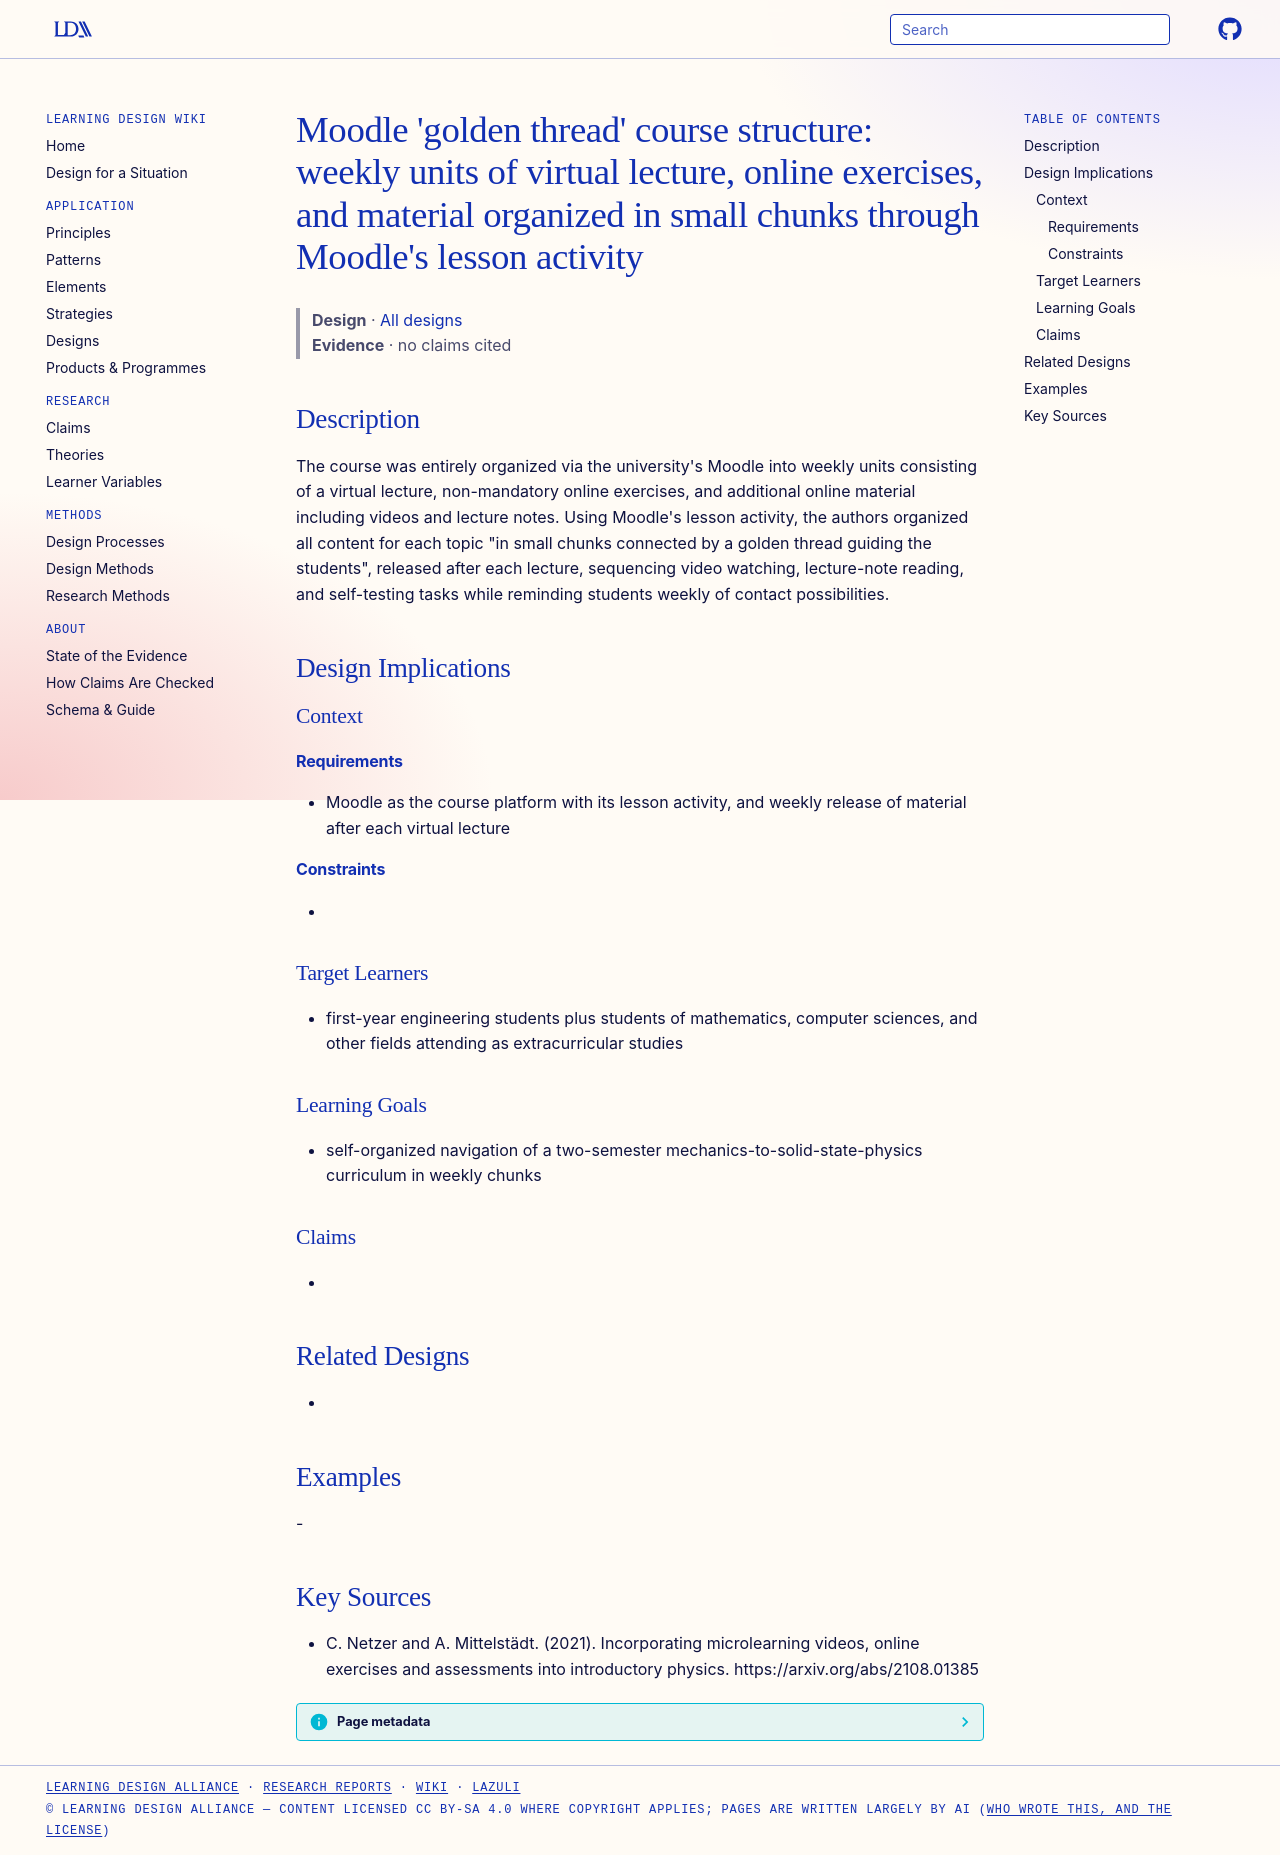

repository: Learning-Design-Alliance/learning-wiki · page: designs/moodle-golden-thread-weekly-course-structure/index.html · generator: mkdocs

---
type: design
id: moodle-golden-thread-weekly-course-structure
title: "Moodle 'golden thread' course structure: weekly units of virtual lecture, online exercises, and material organized in small chunks through Moodle's lesson activity"
description: "The course was entirely organized via the university's Moodle into weekly units consisting of a virtual lecture, non-mandatory online exercises, and additional online material including videos and lecture notes."
status: review
generated:
  by: "process:settle-candidates"
  at: 2026-11-19
sources:
  - id: c-netzer-and-a-mittelstädt-2021
    resource: "https://arxiv.org/abs/2108.01385"
    title: "C. Netzer and A. Mittelstädt. (2021). Incorporating microlearning videos, online exercises and assessments into introductory physics. https://arxiv.org/abs/2108.01385"
    author: C. Netzer and A. Mittelstädt
---

# Moodle 'golden thread' course structure: weekly units of virtual lecture, online exercises, and material organized in small chunks through Moodle's lesson activity

> **Design** · [All designs](index.md)
> **Evidence** · no claims cited

## Description
The course was entirely organized via the university's Moodle into weekly units consisting of a virtual lecture, non-mandatory online exercises, and additional online material including videos and lecture notes. Using Moodle's lesson activity, the authors organized all content for each topic "in small chunks connected by a golden thread guiding the students", released after each lecture, sequencing video watching, lecture-note reading, and self-testing tasks while reminding students weekly of contact possibilities.

## Design Implications

### Context
#### Requirements
- Moodle as the course platform with its lesson activity, and weekly release of material after each virtual lecture
#### Constraints
- 

### Target Learners
- first-year engineering students plus students of mathematics, computer sciences, and other fields attending as extracurricular studies

### Learning Goals
- self-organized navigation of a two-semester mechanics-to-solid-state-physics curriculum in weekly chunks

### Claims
- 

## Related Designs
- 

## Examples
-

## Key Sources
- C. Netzer and A. Mittelstädt. (2021). Incorporating microlearning videos, online exercises and assessments into introductory physics. https://arxiv.org/abs/2108.01385
